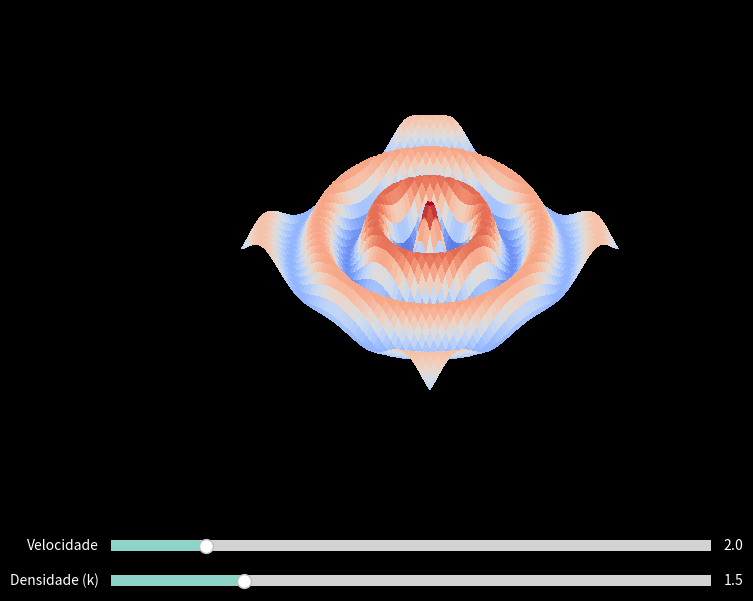

This figure's Python source:
import numpy as np
import matplotlib.pyplot as plt
from matplotlib.animation import FuncAnimation
from matplotlib.widgets import Slider

# Configurações visuais
plt.style.use('dark_background')

# --- Preparação da Grade ---
grid_size = 100
range_val = 10
x = np.linspace(-range_val, range_val, grid_size)
y = np.linspace(-range_val, range_val, grid_size)
X, Y = np.meshgrid(x, y)

# Distância radial de cada ponto à origem (0,0)
R = np.sqrt(X**2 + Y**2)

# --- Parâmetros Iniciais ---
freq_ini = 2.0   # Frequência angular (omega)
k_ini = 1.5      # Número de onda (proximidade das cristas)
amp_ini = 0.5    # Altura da onda

fig = plt.figure(figsize=(10, 7))
plt.subplots_adjust(bottom=0.2)
ax = fig.add_subplot(111, projection='3d')

# Função para calcular a altura da onda com um leve amortecimento radial
def calcular_onda_circular(t, amp, k, omega):
    # O termo (R + 0.1) evita divisão por zero e cria um decaimento natural
    # de energia conforme a onda se afasta do centro
    z = amp * np.cos(k * R - omega * t) * np.exp(-0.1 * R)
    return z

# Plot inicial
Z = calcular_onda_circular(0, amp_ini, k_ini, freq_ini)
surf = [ax.plot_surface(X, Y, Z, cmap='coolwarm', linewidth=0, antialiased=False)]

# Estética do gráfico
ax.set_zlim(-1, 1)
ax.set_axis_off() # Remove eixos para focar na fluidez da água
ax.view_init(elev=45, azim=45)

# --- Controles ---
ax_freq = plt.axes([0.2, 0.1, 0.6, 0.03])
ax_k = plt.axes([0.2, 0.05, 0.6, 0.03])

s_freq = Slider(ax_freq, 'Velocidade', 0.5, 10.0, valinit=freq_ini)
s_k = Slider(ax_k, 'Densidade (k)', 0.5, 5.0, valinit=k_ini)

def update(frame):
    t = frame * 0.1
    omega = s_freq.val
    k = s_k.val
    
    new_Z = calcular_onda_circular(t, amp_ini, k, omega)
    
    surf[0].remove()
    surf[0] = ax.plot_surface(X, Y, new_Z, cmap='coolwarm', 
                               linewidth=0, antialiased=False, shade=True)
    return surf[0],

ani = FuncAnimation(fig, update, frames=100, interval=30, blit=False)

plt.show()
